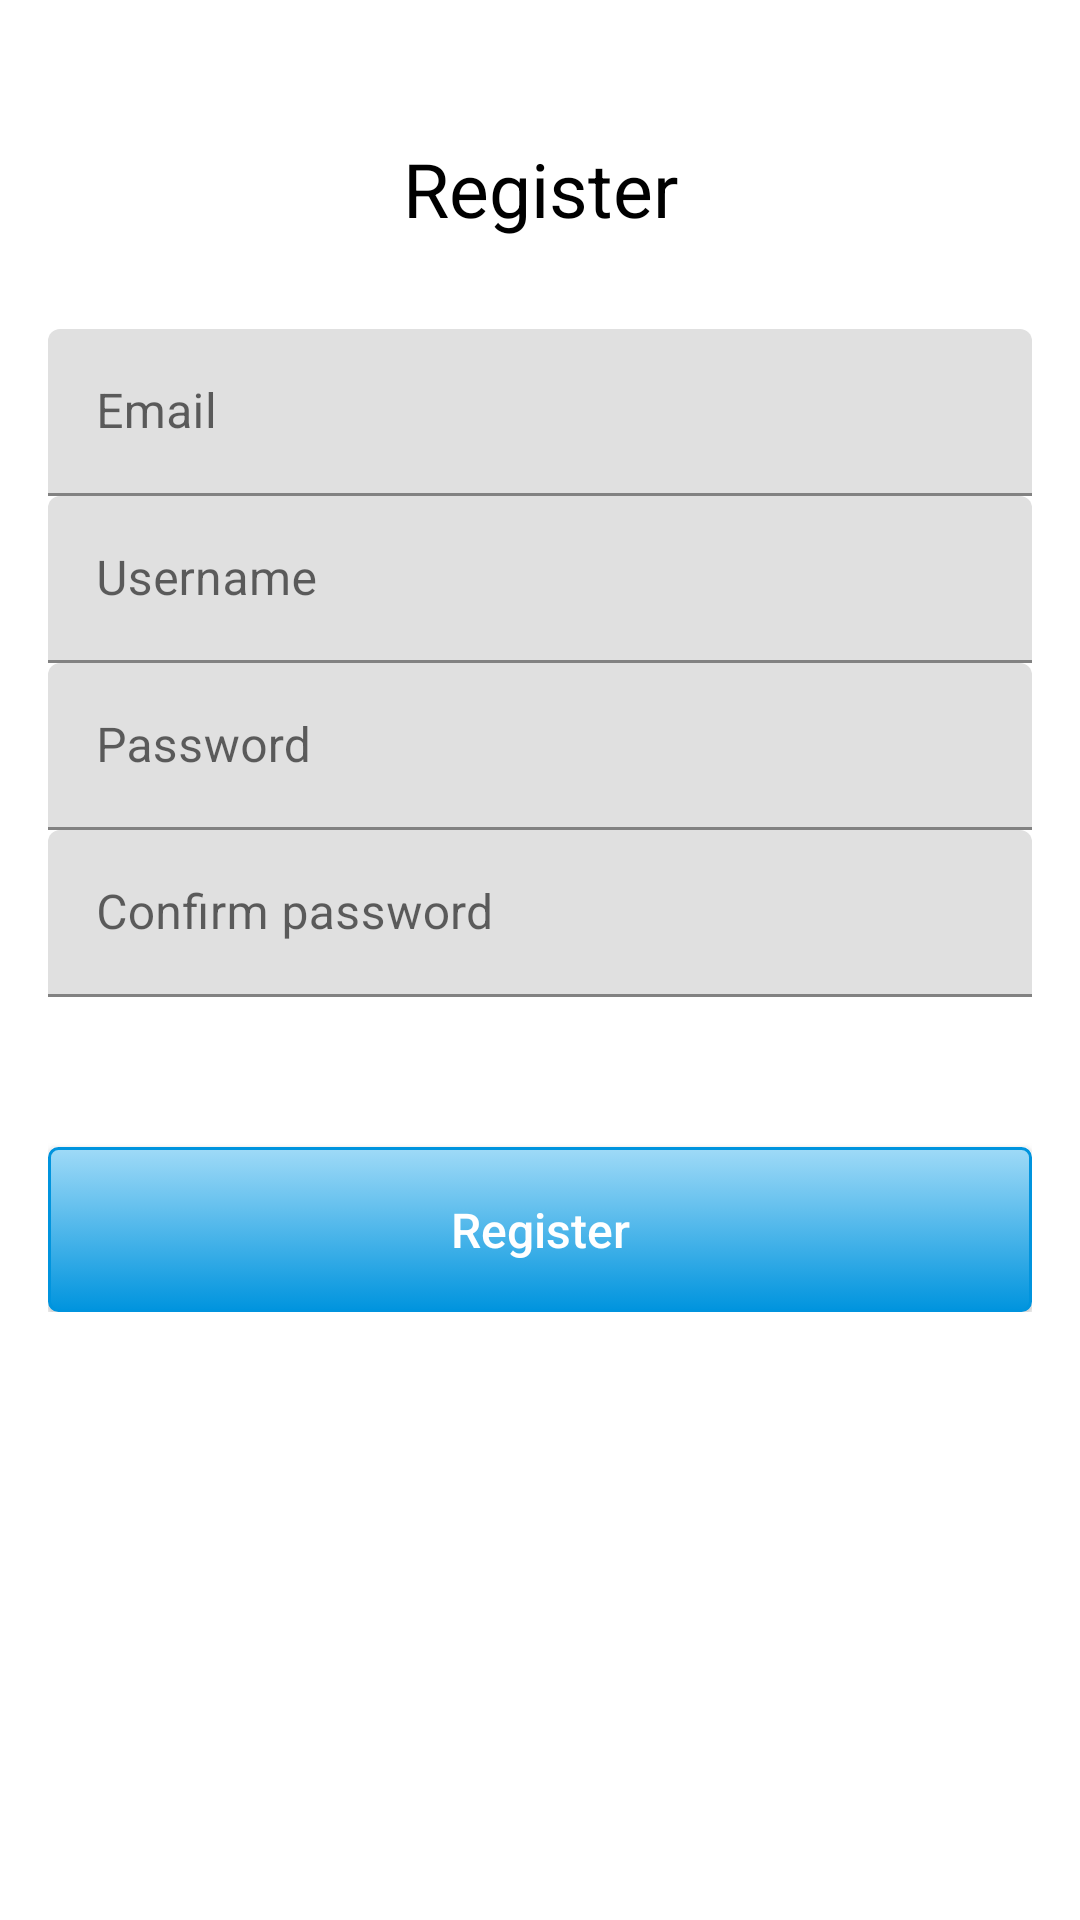

Android layout source for this screen:
<!-- AndroidManifest.xml: application theme Theme.AndroidAppsWithJetpackArchitecture -->
<!-- res/layout/fragment_register.xml -->
<?xml version="1.0" encoding="utf-8"?>
<ScrollView xmlns:android="http://schemas.android.com/apk/res/android"
    xmlns:app="http://schemas.android.com/apk/res-auto"
    xmlns:tools="http://schemas.android.com/tools"
    android:layout_width="match_parent"
    android:layout_height="match_parent"
    android:background="#fff"
    tools:context=".ui.auth.RegisterFragment">

    <androidx.constraintlayout.widget.ConstraintLayout
        android:layout_width="match_parent"
        android:layout_height="0dp"
        android:padding="16dp"

        >

        <TextView
            android:id="@+id/register_text"
            android:layout_width="wrap_content"
            android:layout_height="wrap_content"
            android:layout_marginTop="30dp"
            android:text="@string/register"
            android:textColor="#000"
            android:textSize="25sp"
            app:layout_constraintBottom_toTopOf="@+id/input_email_layout"
            app:layout_constraintLeft_toLeftOf="parent"
            app:layout_constraintRight_toRightOf="parent"
            app:layout_constraintTop_toTopOf="parent" />

        <com.google.android.material.textfield.TextInputLayout
            android:id="@+id/input_email_layout"
            android:layout_width="0dp"
            android:layout_height="wrap_content"
            android:layout_marginTop="30dp"
            app:layout_constraintBottom_toTopOf="@+id/input_username_layout"
            app:layout_constraintLeft_toLeftOf="parent"
            app:layout_constraintRight_toRightOf="parent"
            app:layout_constraintTop_toBottomOf="@+id/register_text">

            <EditText
                android:id="@+id/input_email"
                android:layout_width="match_parent"
                android:layout_height="wrap_content"
                android:hint="@string/email_field"
                android:inputType="textEmailAddress"
                android:textColor="#000" />

        </com.google.android.material.textfield.TextInputLayout>


        <com.google.android.material.textfield.TextInputLayout
            android:id="@+id/input_username_layout"
            android:layout_width="0dp"
            android:layout_height="wrap_content"
            app:layout_constraintBottom_toTopOf="@+id/input_password_layout"
            app:layout_constraintLeft_toLeftOf="parent"
            app:layout_constraintRight_toRightOf="parent"
            app:layout_constraintTop_toBottomOf="@+id/input_email_layout">

            <EditText
                android:id="@+id/input_username"
                android:layout_width="match_parent"
                android:layout_height="wrap_content"
                android:hint="@string/field_username"
                android:inputType="text"
                android:textColor="#000" />

        </com.google.android.material.textfield.TextInputLayout>

        <com.google.android.material.textfield.TextInputLayout
            android:id="@+id/input_password_layout"
            android:layout_width="0dp"
            android:layout_height="wrap_content"
            app:layout_constraintBottom_toTopOf="@+id/input_password_confirm_layout"
            app:layout_constraintLeft_toLeftOf="parent"
            app:layout_constraintRight_toRightOf="parent"
            app:layout_constraintTop_toBottomOf="@+id/input_username_layout">

            <EditText
                android:id="@+id/input_password"
                android:layout_width="match_parent"
                android:layout_height="wrap_content"
                android:hint="@string/field_password"
                android:inputType="textPassword"
                android:textColor="#000" />

        </com.google.android.material.textfield.TextInputLayout>


        <com.google.android.material.textfield.TextInputLayout
            android:id="@+id/input_password_confirm_layout"
            android:layout_width="0dp"
            android:layout_height="wrap_content"
            app:layout_constraintBottom_toTopOf="@+id/register_button"
            app:layout_constraintLeft_toLeftOf="parent"
            app:layout_constraintRight_toRightOf="parent"
            app:layout_constraintTop_toBottomOf="@+id/input_password_layout">

            <EditText
                android:id="@+id/input_password_confirm"
                android:layout_width="match_parent"
                android:layout_height="wrap_content"
                android:hint="@string/field_confirm_password"
                android:inputType="textPassword"
                android:textColor="#000" />

        </com.google.android.material.textfield.TextInputLayout>

        <Button
            android:id="@+id/register_button"
            android:layout_width="0dp"
            android:layout_height="55dp"
            android:layout_marginTop="50dp"
            android:background="@drawable/main_button_drawable"
            android:text="@string/field_register"
            android:textAllCaps="false"
            android:textColor="#fff"
            android:textSize="16sp"
            app:layout_constraintBottom_toBottomOf="parent"
            app:layout_constraintLeft_toLeftOf="parent"
            app:layout_constraintRight_toRightOf="parent"
            app:layout_constraintTop_toBottomOf="@+id/input_password_confirm_layout" />

    </androidx.constraintlayout.widget.ConstraintLayout>


</ScrollView>
<!-- resources referenced by this layout -->
<resources>
  <!-- drawable main_button_drawable (drawable) -->
  <?xml version="1.0" encoding="utf-8"?>
  <selector xmlns:android="http://schemas.android.com/apk/res/android">
  
  <item android:state_pressed="true">
          <shape android:shape="rectangle">
              <corners android:radius="3dip" />
              <stroke android:width="1dip" android:color="@color/tealDark" />
              <gradient android:angle="-90" android:endColor="@color/grey2" android:startColor="@color/grey2" />
          </shape>
      </item>
  
      <item android:state_focused="true">
          <shape android:shape="rectangle">
              <corners android:radius="3dip" />
              <stroke android:width="1dip" android:color="@color/tealDark" />
              <solid android:color="@color/tealLight" />
          </shape>
      </item>
  
      <item>
          <shape android:shape="rectangle">
              <corners android:radius="3dip" />
              <stroke android:width="1dip" android:color="@color/tealDark" />
              <gradient android:angle="-90" android:endColor="@color/tealDark" android:startColor="@color/tealLight" />
          </shape>
      </item>
  </selector>
  <string name="email_field">Email</string>
  <string name="field_confirm_password">Confirm password</string>
  <string name="field_password">Password</string>
  <string name="field_register">Register</string>
  <string name="field_username">Username</string>
  <string name="register">Register</string>
  <style name="Theme.AndroidAppsWithJetpackArchitecture" parent="Theme.MaterialComponents.DayNight.DarkActionBar">
          
          <item name="colorPrimary">@color/purple_500</item>
          <item name="colorPrimaryVariant">@color/purple_700</item>
          <item name="colorOnPrimary">@color/white</item>
          
          <item name="colorSecondary">@color/teal_200</item>
          <item name="colorSecondaryVariant">@color/teal_700</item>
          <item name="colorOnSecondary">@color/black</item>
          
          <item name="android:statusBarColor" tools:targetApi="l">?attr/colorPrimaryVariant</item>
          
      </style>
  <color name="tealDark">#0094DE</color>
  <color name="grey2">#c4c4c4</color>
  <color name="tealLight">#9FDAF7</color>
  <color name="purple_500">#FF6200EE</color>
  <color name="purple_700">#FF3700B3</color>
  <color name="white">#FFFFFFFF</color>
  <color name="teal_200">#FF03DAC5</color>
  <color name="teal_700">#FF018786</color>
  <color name="black">#FF000000</color>
</resources>
